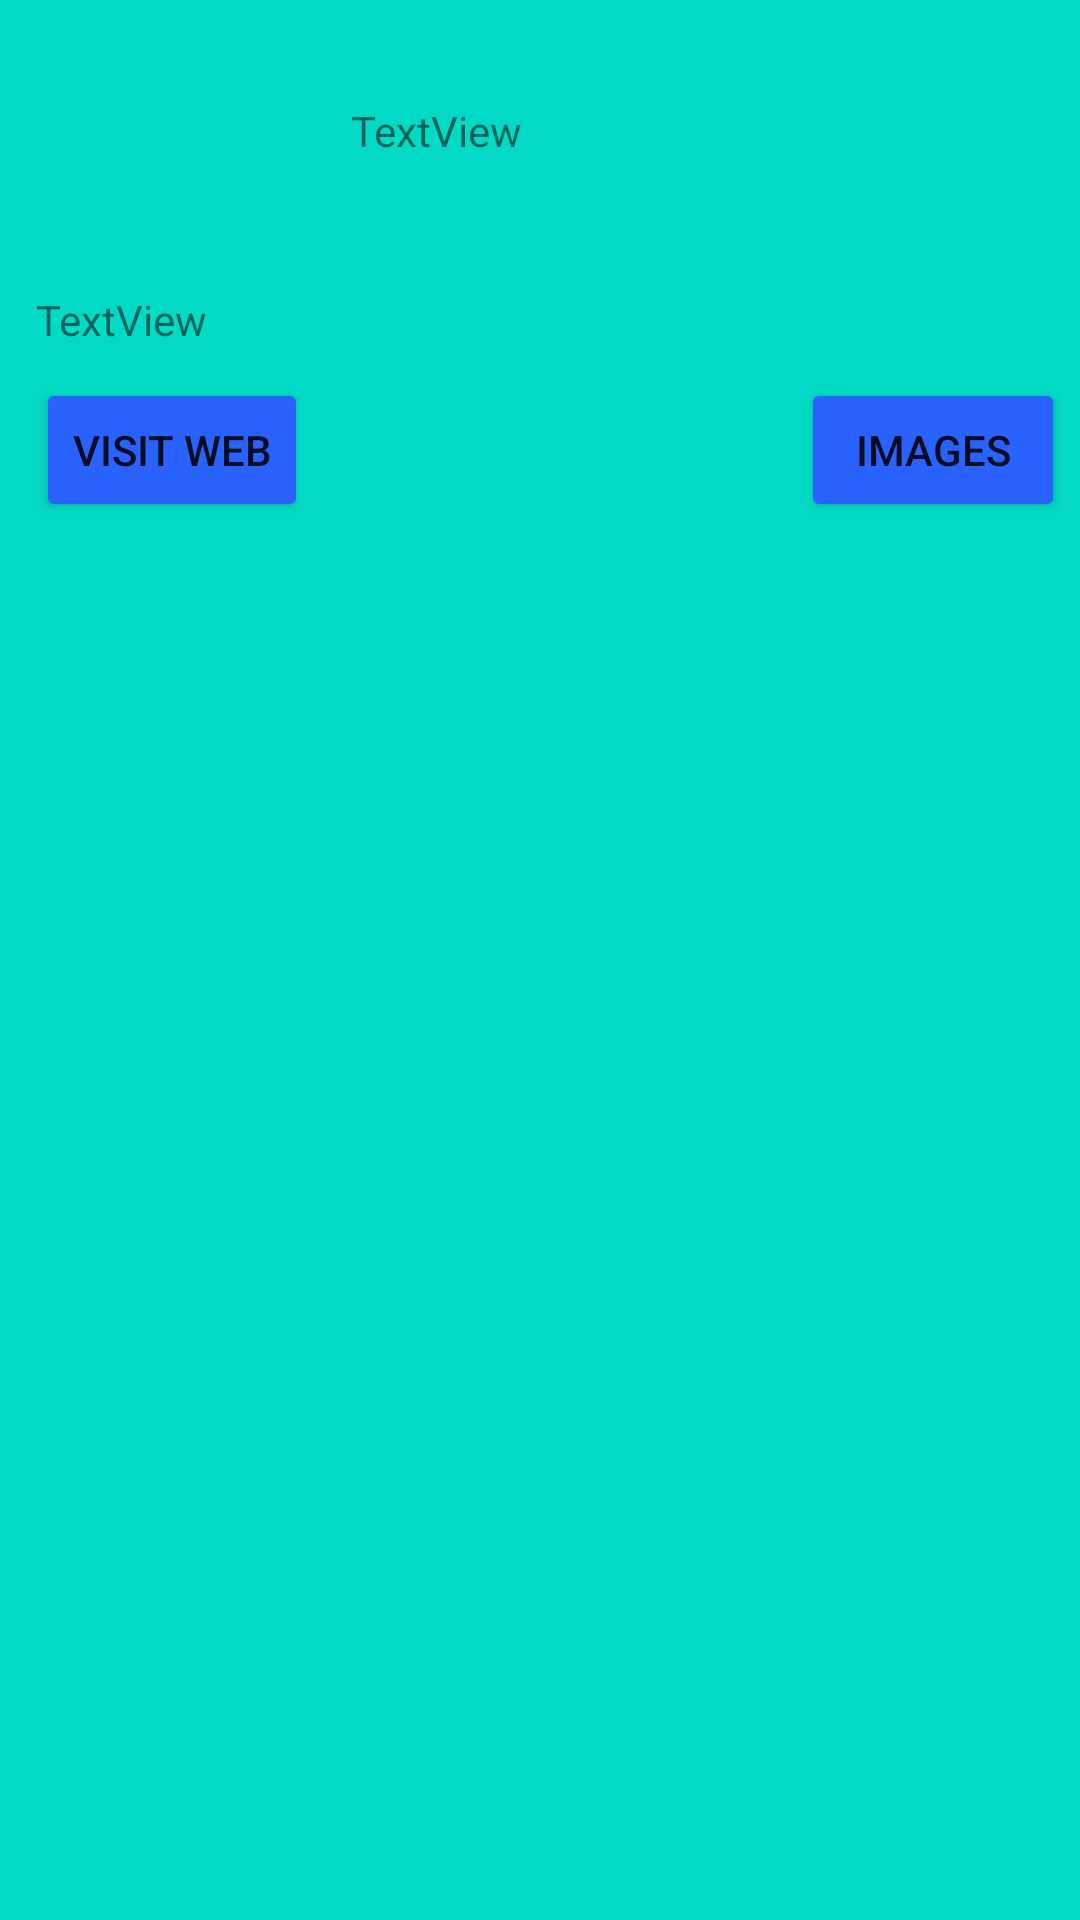

Reconstruct the res/layout file that produces this screen, plus the resources it refers to.
<!-- AndroidManifest.xml: application theme Theme.Edt36 -->
<!-- res/layout/recycler_row.xml -->
<?xml version="1.0" encoding="utf-8"?>
<RelativeLayout xmlns:android="http://schemas.android.com/apk/res/android"
    xmlns:app="http://schemas.android.com/apk/res-auto"
    xmlns:tools="http://schemas.android.com/tools"
    android:id="@+id/relativeRow"
    android:layout_width="wrap_content"
    android:layout_height="wrap_content"
    android:layout_marginBottom="8dp"
    android:background="@color/teal_200">

    <ImageView
        android:id="@+id/flag"
        android:layout_width="75dp"
        android:layout_height="75dp"
        android:layout_marginStart="12dp"
        android:layout_marginTop="12dp"
        tools:srcCompat="@tools:sample/avatars" />

    <TextView
        android:id="@+id/textTitle"
        android:layout_width="wrap_content"
        android:layout_height="wrap_content"
        android:layout_alignBottom="@+id/flag"
        android:layout_alignParentTop="true"
        android:layout_marginStart="30dp"
        android:layout_marginTop="0dp"
        android:layout_marginBottom="0dp"
        android:layout_toEndOf="@+id/flag"
        android:gravity="center"
        android:text="TextView" />

    <TextView
        android:id="@+id/textDescription"
        android:layout_width="wrap_content"
        android:layout_height="wrap_content"
        android:layout_below="@+id/flag"
        android:layout_alignStart="@+id/flag"
        android:layout_marginStart="0dp"
        android:layout_marginTop="10dp"
        android:text="TextView" />

    <Button
        android:id="@+id/button"
        android:layout_width="wrap_content"
        android:layout_height="wrap_content"
        android:layout_below="@+id/textDescription"
        android:layout_alignStart="@+id/textDescription"
        android:layout_marginTop="10dp"
        android:layout_marginBottom="5dp"
        android:backgroundTint="#2962FF"
        android:text="@string/visit_web" />

    <Button
        android:id="@+id/button2"
        android:layout_width="wrap_content"
        android:layout_height="wrap_content"
        android:layout_alignBottom="@+id/button"
        android:layout_alignParentEnd="true"
        android:layout_marginEnd="5dp"
        android:layout_marginBottom="0dp"
        android:backgroundTint="#2962FF"
        android:text="@string/images" />
</RelativeLayout>
<!-- resources referenced by this layout -->
<resources>
  <string name="images">IMAGES</string>
  <string name="visit_web">VISIT WEB</string>
  <style name="Theme.Edt36" parent="Theme.MaterialComponents.DayNight.DarkActionBar">
          
          <item name="colorPrimary">@color/purple_500</item>
          <item name="colorPrimaryVariant">@color/purple_700</item>
          <item name="colorOnPrimary">@color/white</item>
          
          <item name="colorSecondary">@color/teal_200</item>
          <item name="colorSecondaryVariant">@color/teal_700</item>
          <item name="colorOnSecondary">@color/black</item>
          
          <item name="android:statusBarColor" tools:targetApi="l">?attr/colorPrimaryVariant</item>
          
      </style>
  <!-- not gathered from this repository: default colours our renderer supplied (Android Studio template values) -->
  <color name="purple_500">#FF6200EE</color>
  <color name="purple_700">#FF3700B3</color>
  <color name="teal_200">#FF03DAC5</color>
  <color name="teal_700">#FF018786</color>
  <color name="black">#FF000000</color>
  <color name="white">#FFFFFFFF</color>
</resources>
